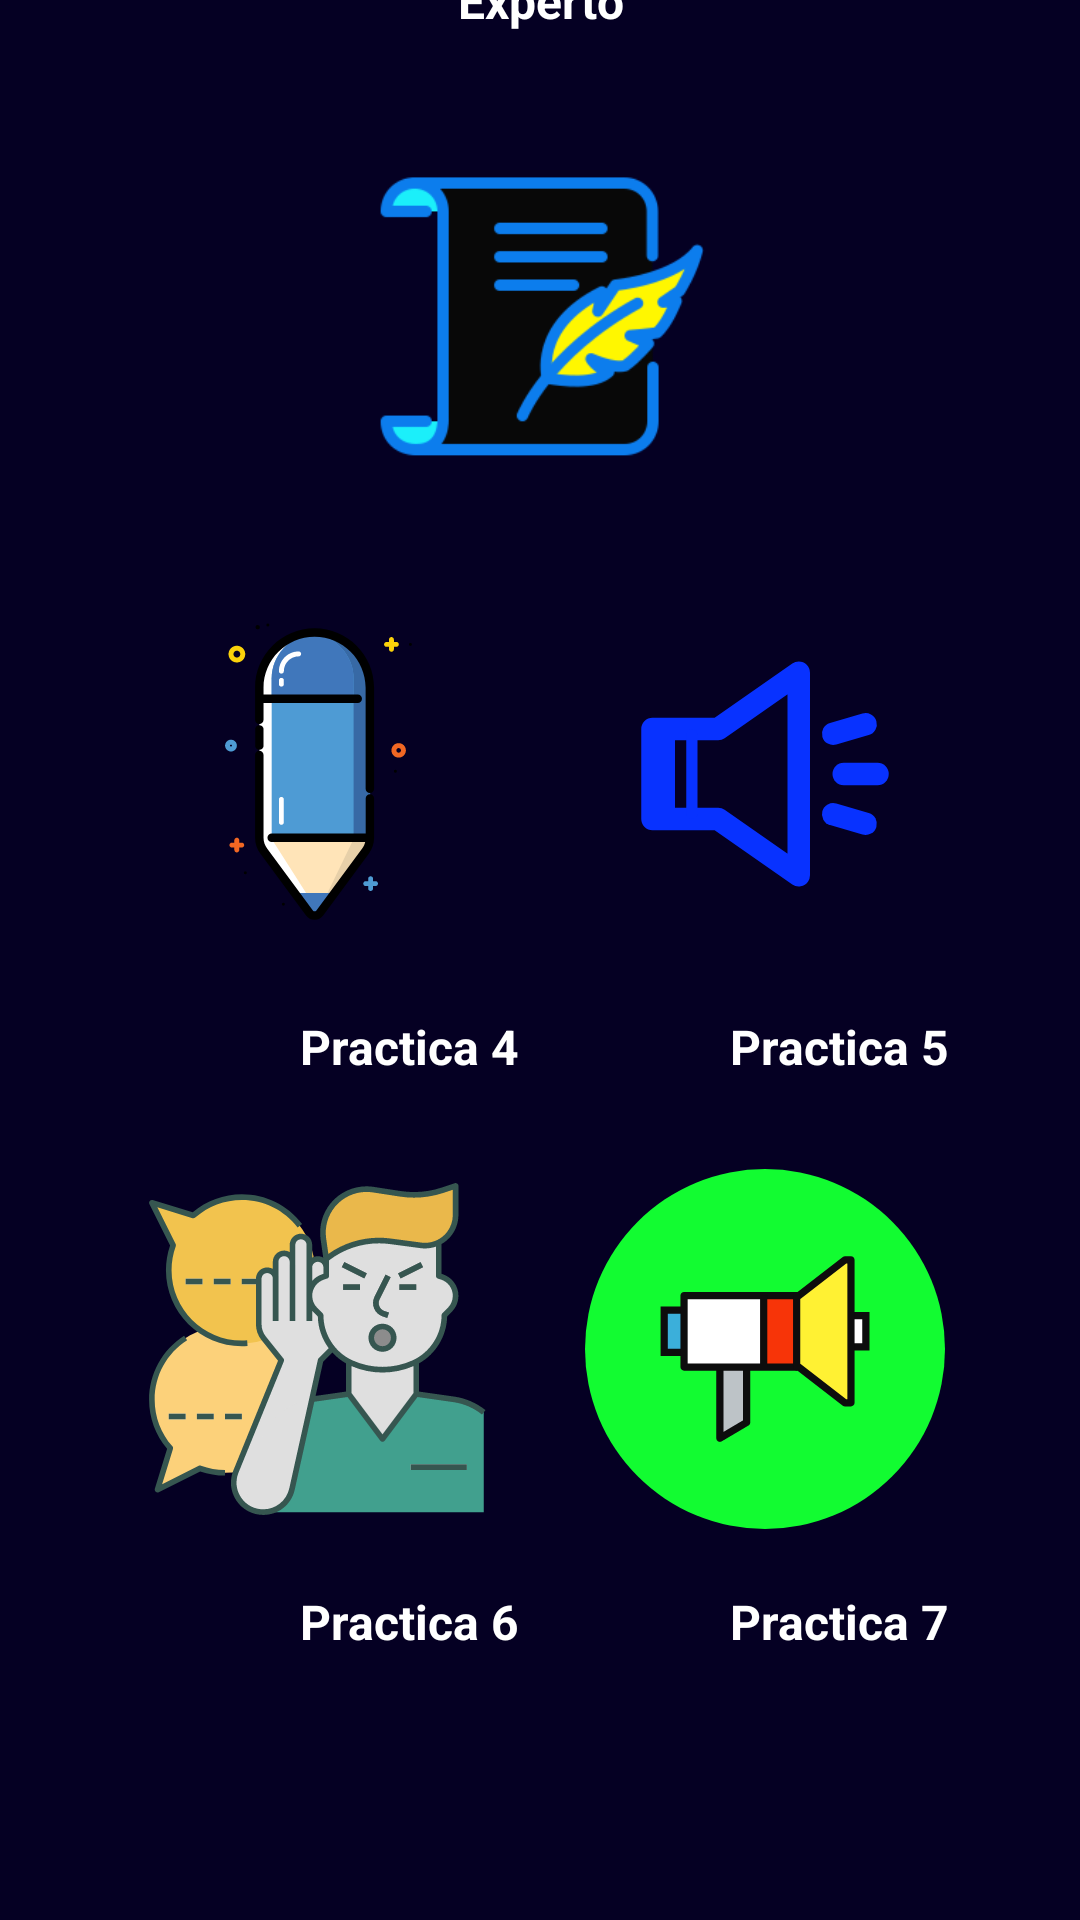

Here is an Android app screen rendered from its layout file. Give the layout XML and the strings, colors and styles it references.
<!-- AndroidManifest.xml: application theme Theme.ApreCor -->
<!-- res/layout/activity_levels_section3.xml -->
<?xml version="1.0" encoding="utf-8"?>
<androidx.constraintlayout.widget.ConstraintLayout xmlns:android="http://schemas.android.com/apk/res/android"
    xmlns:app="http://schemas.android.com/apk/res-auto"
    xmlns:tools="http://schemas.android.com/tools"
    android:layout_width="match_parent"
    android:layout_height="match_parent"
    android:background="@drawable/fondonahuatl"
    tools:context=".LevelsSection3">

    <LinearLayout
        android:layout_width="match_parent"
        android:layout_height="wrap_content"
        android:layout_marginBottom="130dp"
        android:orientation="vertical"
        app:layout_constraintBottom_toBottomOf="parent"
        app:layout_constraintEnd_toEndOf="parent"
        app:layout_constraintStart_toStartOf="parent"
        app:layout_constraintTop_toTopOf="parent">

        <TextView
            android:id="@+id/tvBasico"
            android:layout_width="match_parent"
            android:layout_height="wrap_content"
            android:layout_marginTop="30dp"
            android:gravity="center"
            android:text="Experto"
            android:textColor="@color/white"
            android:textSize="16sp"
            android:textStyle="bold" />

        <ImageView
            android:id="@+id/imageView2"
            android:layout_width="121dp"
            android:layout_height="127dp"
            android:layout_gravity="center"
            android:layout_marginTop="30dp"
            app:srcCompat="@drawable/writing" />

        <TableRow
            android:layout_width="wrap_content"
            android:layout_height="wrap_content"
            android:layout_gravity="center"
            android:layout_marginTop="30dp">

            <ImageButton
                android:id="@+id/btnSec3Nivel1"
                android:layout_width="120dp"
                android:layout_height="120dp"
                android:background="@drawable/ic_pencil2"/>

            <ImageButton
                android:id="@+id/btnSec3Nivel2"
                android:layout_width="120dp"
                android:layout_height="120dp"
                android:layout_marginStart="30dp"
                android:background="@drawable/ic_listen"/>

        </TableRow>

        <TableRow
            android:layout_width="match_parent"
            android:layout_height="match_parent"
            android:layout_marginTop="20dp">

            <TextView
                android:id="@+id/textView4"
                android:layout_width="wrap_content"
                android:layout_height="wrap_content"
                android:layout_marginStart="100dp"
                android:text="Practica 4"
                android:textColor="@color/white"
                android:textSize="16sp"
                android:textStyle="bold" />

            <TextView
                android:id="@+id/tvConsultaScore"
                android:layout_width="wrap_content"
                android:layout_height="wrap_content"
                android:layout_marginStart="70dp"
                android:text="Practica 5"
                android:textColor="@color/white"
                android:textSize="16sp"
                android:textStyle="bold" />

        </TableRow>

        <TableRow
            android:layout_width="wrap_content"
            android:layout_height="wrap_content"
            android:layout_gravity="center"
            android:layout_marginTop="30dp">

            <ImageButton
                android:id="@+id/btnSec3Nivel3"
                android:layout_width="120dp"
                android:layout_height="120dp"
                android:background="@drawable/ic_listen2"/>

            <ImageButton
                android:id="@+id/btnSec3Nivel4"
                android:layout_width="120dp"
                android:layout_height="120dp"
                android:background="@drawable/ic_speaker"
                android:layout_marginStart="30dp"/>

        </TableRow>

        <TableRow
            android:layout_width="match_parent"
            android:layout_height="match_parent"
            android:layout_marginTop="20dp">

            <TextView
                android:id="@+id/textView6"
                android:layout_width="wrap_content"
                android:layout_height="wrap_content"
                android:layout_marginStart="100dp"
                android:text="Practica 6"
                android:textColor="@color/white"
                android:textSize="16sp"
                android:textStyle="bold" />

            <TextView
                android:id="@+id/textView7"
                android:layout_width="wrap_content"
                android:layout_height="wrap_content"
                android:layout_marginStart="70dp"
                android:text="Practica 7"
                android:textColor="@color/white"
                android:textSize="16sp"
                android:textStyle="bold" />

        </TableRow>

    </LinearLayout>

</androidx.constraintlayout.widget.ConstraintLayout>
<!-- resources referenced by this layout -->
<resources>
  <color name="white">#FFFFFFFF</color>
  <!-- drawable fondonahuatl: png bitmap (drawable, 15330 bytes) -->
  <!-- drawable ic_listen (drawable) -->
  <vector xmlns:android="http://schemas.android.com/apk/res/android"
      android:width="32dp"
      android:height="32dp"
      android:viewportWidth="32"
      android:viewportHeight="32">
    <path
        android:pathData="M19,7l-7.16,5l-5.84,0l0,8l5.84,0l7.16,5l0,-18z"
        android:strokeLineJoin="round"
        android:strokeWidth="2"
        android:fillColor="#00000000"
        android:strokeColor="#0832ff"
        android:strokeLineCap="round"/>
    <path
        android:pathData="M6,12h2v8h-2z"
        android:fillColor="#0832ff"/>
    <path
        android:strokeWidth="1"
        android:pathData="M9.5,12.5L9.5,19.5"
        android:strokeLineJoin="round"
        android:fillColor="#00000000"
        android:strokeColor="#0832ff"
        android:strokeLineCap="round"/>
    <path
        android:pathData="M23,16L26,16"
        android:strokeLineJoin="round"
        android:strokeWidth="2"
        android:fillColor="#00000000"
        android:strokeColor="#0832ff"
        android:strokeLineCap="round"/>
    <path
        android:pathData="M22.06,12.42L24.94,11.58"
        android:strokeLineJoin="round"
        android:strokeWidth="2"
        android:fillColor="#00000000"
        android:strokeColor="#0832ff"
        android:strokeLineCap="round"/>
    <path
        android:pathData="M22.06,19.58L24.94,20.42"
        android:strokeLineJoin="round"
        android:strokeWidth="2"
        android:fillColor="#00000000"
        android:strokeColor="#0832ff"
        android:strokeLineCap="round"/>
  </vector>
  <!-- drawable ic_listen2: vector/xml drawable (drawable, 10082 chars, omitted) -->
  <!-- drawable ic_pencil2: vector/xml drawable (drawable, 5594 chars, omitted) -->
  <!-- drawable ic_speaker: vector/xml drawable (drawable, 2203 chars, omitted) -->
  <!-- drawable writing: png bitmap (drawable, 8161 bytes) -->
  <style name="Theme.ApreCor" parent="Theme.MaterialComponents.DayNight.DarkActionBar">
          
          <item name="colorPrimary">@color/purple_500</item>
          <item name="colorPrimaryVariant">@color/purple_700</item>
          <item name="colorOnPrimary">@color/white</item>
          
          <item name="colorSecondary">@color/teal_200</item>
          <item name="colorSecondaryVariant">@color/teal_700</item>
          <item name="colorOnSecondary">@color/black</item>
          
          <item name="android:statusBarColor">@color/statusBar</item>
          <item name="android:navigationBarColor">@color/statusBar</item>
  
      </style>
  <color name="purple_500">#FF6200EE</color>
  <color name="purple_700">#FF3700B3</color>
  <color name="teal_200">#FF03DAC5</color>
  <color name="teal_700">#FF018786</color>
  <color name="black">#FF000000</color>
  <color name="statusBar">#050023</color>
</resources>
